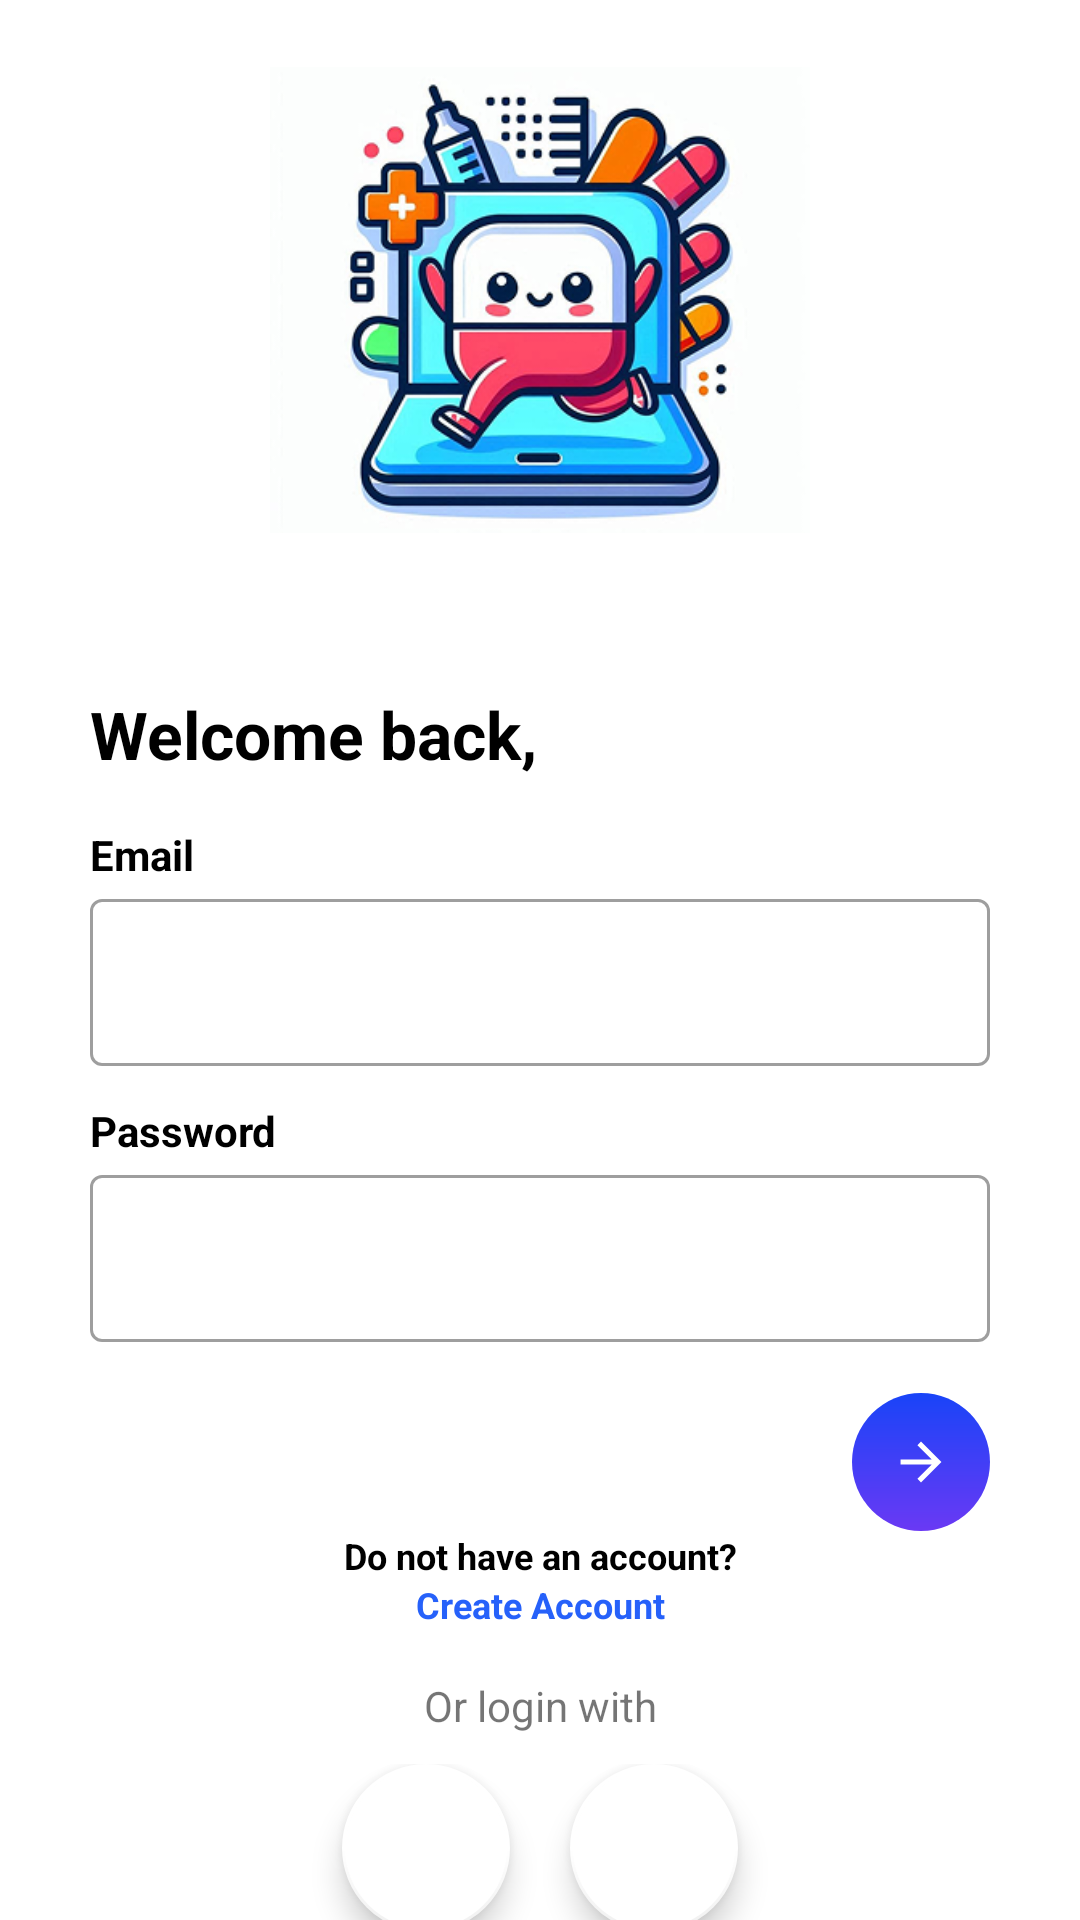

The Android layout XML behind this screen, and the referenced resources:
<!-- AndroidManifest.xml: application theme Theme.SmartHealth -->
<!-- res/layout/layout_login.xml -->
<?xml version="1.0" encoding="utf-8"?>
<LinearLayout android:layout_width="match_parent"
    android:layout_height="wrap_content"
    xmlns:app="http://schemas.android.com/apk/res-auto"
    android:orientation="vertical"
    android:paddingLeft="30dp"
    android:paddingRight="30dp"
    android:focusableInTouchMode="true"
    android:background="@color/white"
    xmlns:android="http://schemas.android.com/apk/res/android">

    <ImageView
        android:layout_width="wrap_content"
        android:layout_height="200dp"
        android:layout_gravity="center_horizontal"
        android:adjustViewBounds="true"
        android:cropToPadding="true"
        android:src="@drawable/app_logo"
        android:layout_marginLeft="60dp"
        android:layout_marginRight="60dp"
        android:layout_marginBottom="30sp"/>

    <TextView
        android:layout_alignParentTop="true"
        android:layout_alignParentLeft="true"
        style="@style/viewParent"
        android:text="Welcome back,"
        android:textSize="@dimen/headerTextSize"
        android:textColor="@color/blackTextColor"
        android:textStyle="bold"/>
    <TextView
        android:layout_width="wrap_content"
        android:layout_height="wrap_content"
        android:layout_marginTop="@dimen/newsMoreTextSize"
        android:text="Email"
        android:textSize="14sp"
        android:textColor="@color/blackTextColor"
        android:textStyle="bold"/>

    <com.google.android.material.textfield.TextInputLayout
        android:id="@+id/textInputEmail"
        android:layout_width="match_parent"
        android:layout_height="wrap_content"
        style="@style/Widget.MaterialComponents.TextInputLayout.OutlinedBox"
        android:layout_marginBottom="12dp">
        <com.google.android.material.textfield.TextInputEditText
            android:id="@+id/editLoginTextEmail"
            style="@style/modifiedEditText"
            android:layout_width="match_parent"
            android:layout_height="wrap_content"
            android:inputType="textEmailAddress"
            android:maxLines="1"
            android:isCredential="true"/>
    </com.google.android.material.textfield.TextInputLayout>

    <TextView
        android:layout_width="wrap_content"
        android:layout_height="wrap_content"
        android:text="Password"
        android:textSize="14sp"
        android:textColor="@color/blackTextColor"
        android:textStyle="bold"/>

    <com.google.android.material.textfield.TextInputLayout
        android:id="@+id/textInputPassword"
        android:layout_width="match_parent"
        android:layout_height="wrap_content"
        style="@style/Widget.MaterialComponents.TextInputLayout.OutlinedBox"
        android:layout_marginBottom="12dp">
        <com.google.android.material.textfield.TextInputEditText
            android:id="@+id/editLoginTextPassword"
            style="@style/modifiedEditText"
            android:layout_width="match_parent"
            android:layout_height="wrap_content"
            android:inputType="textPassword"
            android:maxLines="1"
            android:isCredential="true"/>
    </com.google.android.material.textfield.TextInputLayout>

    <ImageView
        android:id="@+id/cirLoginButton"
        android:layout_width="wrap_content"
        android:layout_height="wrap_content"
        android:layout_gravity="end"
        android:layout_marginTop="5dp"
        android:adjustViewBounds="true"
        android:clickable="true"
        android:focusable="true"
        android:foregroundGravity="center_vertical"
        android:maxWidth="46dp"
        android:maxHeight="46dp"
        android:scaleType="fitEnd"
        android:src="@drawable/ic_login_button" />

    <LinearLayout
        android:layout_width="match_parent"
        android:layout_height="wrap_content"
        android:orientation="vertical">

        <TextView
            android:layout_width="match_parent"
            android:layout_height="wrap_content"
            android:textAlignment="center"
            android:textStyle="bold"
            android:textColor="@color/blackTextColor"
            android:textSize="12sp"
            android:text="Do not have an account?"/>

        <TextView
            android:id="@+id/toRegister"
            android:layout_width="match_parent"
            android:layout_height="wrap_content"
            android:textAlignment="center"
            android:textStyle="bold"
            android:textColor="@color/primaryTextColor"
            android:textSize="12sp"
            android:text="Create Account"
            android:focusable="true"
            android:clickable="true"/>

        <TextView
            android:layout_width="match_parent"
            android:layout_height="wrap_content"
            android:layout_marginTop="@dimen/newsMoreTextSize"
            android:layout_gravity="center_horizontal"
            android:gravity="center"
            android:text="Or login with"/>

    </LinearLayout>


    <LinearLayout
        android:layout_width="match_parent"
        android:layout_height="150dp"
        android:padding="10dp"
        android:gravity="center_horizontal"
        android:orientation="horizontal"
        android:weightSum="2">

        <com.google.android.material.floatingactionbutton.FloatingActionButton
            android:id="@+id/btnGoogleLogin"
            android:layout_width="56dp"
            android:layout_height="56dp"
            android:background="@drawable/fab_border"
            android:clickable="true"
            android:focusable="true"
            android:contentDescription="Google Login"
            android:src="@drawable/google"
            app:backgroundTint="@color/white"
            app:borderWidth="1dp"
            app:fabSize="normal"
            app:tint="@null" />

        <View
            android:layout_width="20dp"
            android:layout_height="match_parent" />

        <com.google.android.material.floatingactionbutton.FloatingActionButton
            android:id="@+id/btnFacebookLogin"
            android:layout_width="56dp"
            android:layout_height="56dp"
            android:background="@drawable/fab_border"
            android:clickable="true"
            android:focusable="true"
            android:contentDescription="Facebook Login"
            android:src="@drawable/facebook"
            app:backgroundTint="@color/white"
            app:borderWidth="1dp"
            app:fabSize="normal"
            app:tint="@null" />
    </LinearLayout>
</LinearLayout>
<!-- resources referenced by this layout -->
<resources>
  <color name="blackTextColor">#000</color>
  <color name="primaryTextColor">#2661FA</color>
  <color name="white">#FFFFFFFF</color>
  <dimen name="headerTextSize">22sp</dimen>
  <dimen name="newsMoreTextSize">16sp</dimen>
  <!-- drawable app_logo: png bitmap (drawable, 127062 bytes) -->
  <!-- drawable fab_border (drawable) -->
  <?xml version="1.0" encoding="utf-8"?>
  <layer-list xmlns:android="http://schemas.android.com/apk/res/android">
      <item>
          <shape android:shape="oval">
              <solid android:color="@color/white"/>
              <stroke android:width="2dp" android:color="@color/blackTextColor"/>
          </shape>
      </item>
  </layer-list>
  <!-- drawable ic_login_button (drawable) -->
  <?xml version="1.0" encoding="utf-8"?>
  <vector xmlns:android="http://schemas.android.com/apk/res/android"
  xmlns:aapt="http://schemas.android.com/aapt"
          android:width="54dp"
          android:height="54dp"
          android:viewportWidth="54.0"
          android:viewportHeight="54.0">
      <path
          android:pathData="M27,27m-27,0a27,27 0,1 1,54 0a27,27 0,1 1,-54 0">
          <aapt:attr name="android:fillColor">
  <gradient 
  
          android:startY="-1.3149214535816038E-15"
          android:startX="27.0"
          android:endY="54.0"
          android:endX="27.0"
          android:type="linear">
  <item android:offset="0.0" android:color="#FF1944F8" />
  <item android:offset="1.0" android:color="#FF6A39F4" />
              </gradient></aapt:attr></path>
      <path
          android:pathData="M19,28L31.2,28l-5.6,5.6L27,35 35,27l-8,-8 -1.4,1.4L31.2,26L19,26Z"
          android:fillColor="#fff"/>
  </vector>
  <style name="modifiedEditText" parent="parent">
          <item name="android:textSize">@dimen/newsMoreTextSize</item>
      </style>
  <style name="viewParent">
          <item name="android:layout_width">wrap_content</item>
          <item name="android:layout_height">wrap_content</item>
      </style>
  <style name="Theme.SmartHealth" parent="Theme.MaterialComponents.Light.NoActionBar">
          
          <item name="colorPrimary">@color/background</item>
          <item name="colorPrimaryVariant">@color/purple_700</item>
          <item name="colorOnPrimary">@color/white</item>
          
          <item name="colorSecondaryVariant">@color/teal_700</item>
          <item name="colorOnSecondary">@color/white</item>
          
          <item name="android:statusBarColor">?attr/colorPrimaryVariant</item>
          
      </style>
  <style name="parent">
          <item name="android:layout_width">match_parent</item>
          <item name="android:layout_height">wrap_content</item>
      </style>
  <color name="background">#023B96</color>
  <color name="purple_700">#FF3700B3</color>
  <color name="teal_700">#FF018786</color>
</resources>
